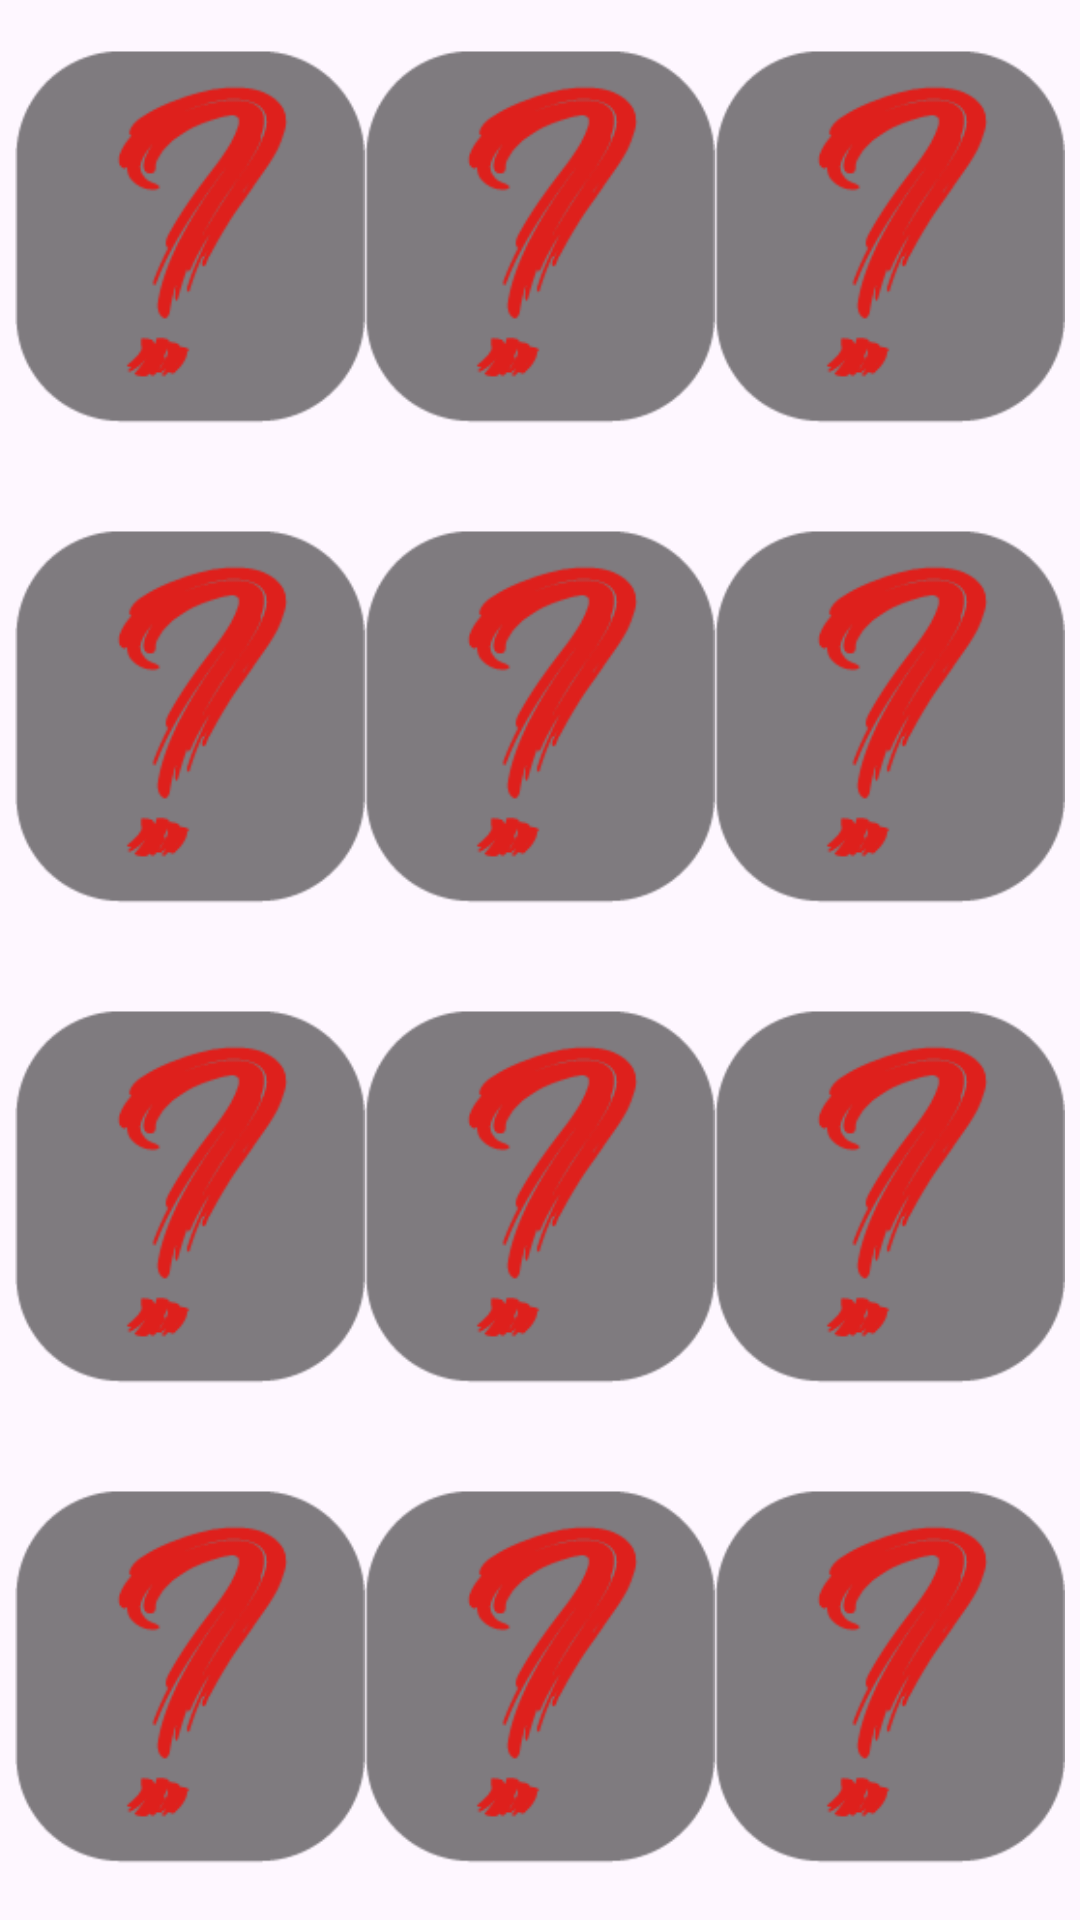

The Android layout XML behind this screen, and the referenced resources:
<!-- AndroidManifest.xml: application theme Theme.ProMemoria -->
<!-- res/layout/activity_cards.xml -->
<?xml version="1.0" encoding="utf-8"?>
<androidx.constraintlayout.widget.ConstraintLayout xmlns:android="http://schemas.android.com/apk/res/android"
    xmlns:app="http://schemas.android.com/apk/res-auto"
    android:layout_width="match_parent"
    android:layout_height="match_parent">

    <LinearLayout
        android:layout_width="match_parent"
        android:layout_height="match_parent"
        android:orientation="vertical">

        <LinearLayout
            android:layout_width="match_parent"
            android:layout_height="wrap_content"
            android:orientation="horizontal"
            android:padding="5dp">

            <ImageView
                android:id="@+id/iv_11"
                android:layout_width="150dp"
                android:layout_height="150dp"
                android:layout_weight="1"
                android:onClick="seleccionar"
                app:srcCompat="@drawable/oculta" />

            <ImageView
                android:id="@+id/iv_12"
                android:layout_width="150dp"
                android:layout_height="150dp"
                android:layout_weight="1"
                android:onClick="seleccionar"
                app:srcCompat="@drawable/oculta" />

            <ImageView
                android:id="@+id/iv_13"
                android:layout_width="150dp"
                android:layout_height="150dp"
                android:layout_weight="1"
                android:onClick="seleccionar"
                app:srcCompat="@drawable/oculta" />
        </LinearLayout>

        <LinearLayout
            android:layout_width="match_parent"
            android:layout_height="wrap_content"
            android:orientation="horizontal"
            android:padding="5dp">

            <ImageView
                android:id="@+id/iv_21"
                android:layout_width="150dp"
                android:layout_height="150dp"
                android:layout_weight="1"
                android:onClick="seleccionar"
                app:srcCompat="@drawable/oculta" />

            <ImageView
                android:id="@+id/iv_22"
                android:layout_width="150dp"
                android:layout_height="150dp"
                android:layout_weight="1"
                android:onClick="seleccionar"
                app:srcCompat="@drawable/oculta" />

            <ImageView
                android:id="@+id/iv_23"
                android:layout_width="150dp"
                android:layout_height="150dp"
                android:layout_weight="1"
                android:onClick="seleccionar"
                app:srcCompat="@drawable/oculta" />
        </LinearLayout>

        <LinearLayout
            android:layout_width="match_parent"
            android:layout_height="wrap_content"
            android:orientation="horizontal"
            android:padding="5dp">

            <ImageView
                android:id="@+id/iv_31"
                android:layout_width="150dp"
                android:layout_height="150dp"
                android:layout_weight="1"
                android:onClick="seleccionar"
                app:srcCompat="@drawable/oculta" />

            <ImageView
                android:id="@+id/iv_32"
                android:layout_width="150dp"
                android:layout_height="150dp"
                android:layout_weight="1"
                android:onClick="seleccionar"
                app:srcCompat="@drawable/oculta" />

            <ImageView
                android:id="@+id/iv_33"
                android:layout_width="150dp"
                android:layout_height="150dp"
                android:layout_weight="1"
                android:onClick="seleccionar"
                app:srcCompat="@drawable/oculta" />
        </LinearLayout>

        <LinearLayout
            android:layout_width="match_parent"
            android:layout_height="match_parent"
            android:orientation="horizontal"
            android:padding="5dp">

            <ImageView
                android:id="@+id/iv_41"
                android:layout_width="150dp"
                android:layout_height="150dp"
                android:layout_weight="1"
                android:onClick="seleccionar"
                app:srcCompat="@drawable/oculta" />

            <ImageView
                android:id="@+id/iv_42"
                android:layout_width="150dp"
                android:layout_height="150dp"
                android:layout_weight="1"
                android:onClick="seleccionar"
                app:srcCompat="@drawable/oculta" />

            <ImageView
                android:id="@+id/iv_43"
                android:layout_width="150dp"
                android:layout_height="150dp"
                android:layout_weight="1"
                android:onClick="seleccionar"
                app:srcCompat="@drawable/oculta" />
        </LinearLayout>
    </LinearLayout>
</androidx.constraintlayout.widget.ConstraintLayout>
<!-- resources referenced by this layout -->
<resources>
  <!-- drawable oculta: png bitmap (drawable, 6216 bytes) -->
  <style name="Theme.ProMemoria" parent="Base.Theme.ProMemoria" />
  <style name="Base.Theme.ProMemoria" parent="Theme.Material3.DayNight.NoActionBar">
          
          
      </style>
</resources>
